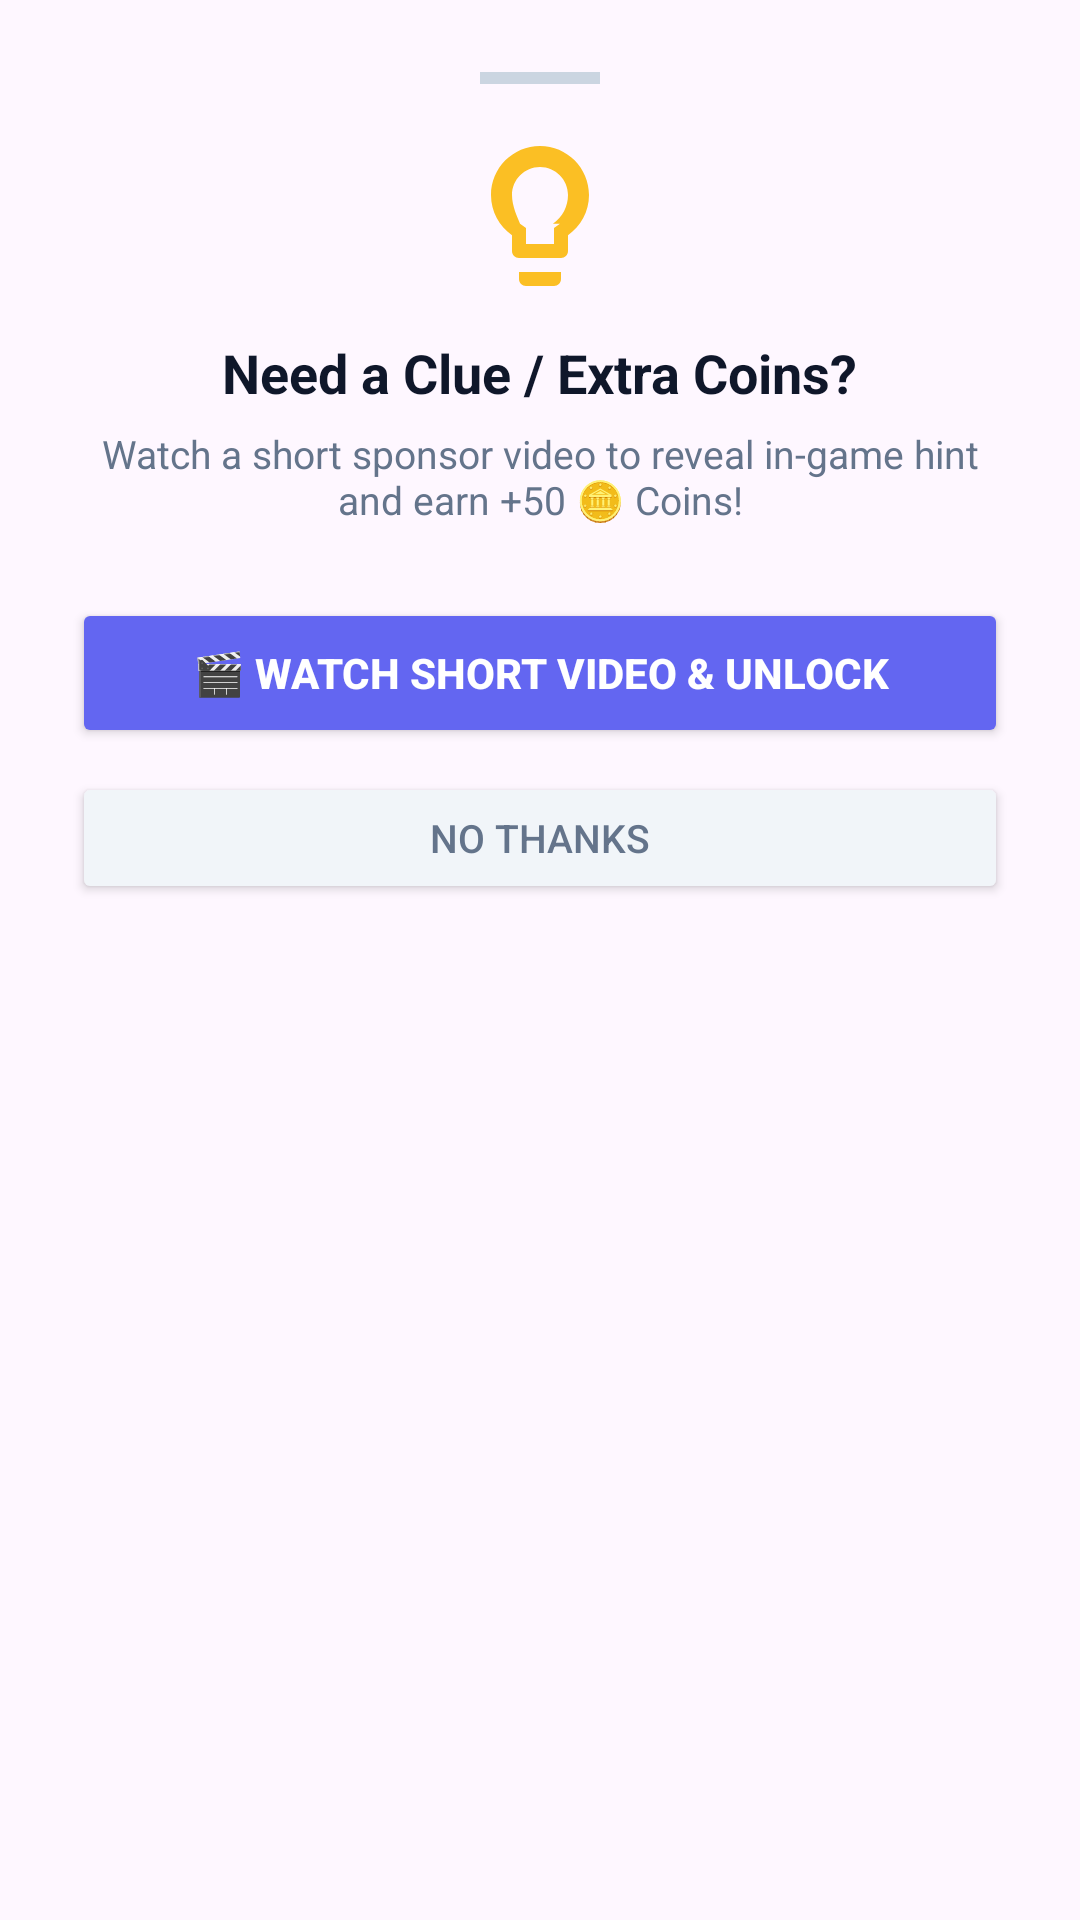

This screen was rendered from an Android layout file. Write that file and the resources it references.
<!-- AndroidManifest.xml: application theme Theme.Androidnative -->
<!-- res/layout/dialog_hint_reward.xml -->
<?xml version="1.0" encoding="utf-8"?>
<androidx.constraintlayout.widget.ConstraintLayout xmlns:android="http://schemas.android.com/apk/res/android"
    xmlns:app="http://schemas.android.com/apk/res-auto"
    android:layout_width="match_parent"
    android:layout_height="wrap_content"
    android:background="@drawable/bg_bottom_sheet"
    android:padding="24dp">

    <View
        android:id="@+id/dragHandleReward"
        android:layout_width="40dp"
        android:layout_height="4dp"
        android:background="#CBD5E1"
        app:layout_constraintEnd_toEndOf="parent"
        app:layout_constraintStart_toStartOf="parent"
        app:layout_constraintTop_toTopOf="parent" />

    <ImageView
        android:id="@+id/ivRewardIcon"
        android:layout_width="56dp"
        android:layout_height="56dp"
        android:layout_marginTop="16dp"
        android:src="@drawable/ic_hint"
        app:layout_constraintEnd_toEndOf="parent"
        app:layout_constraintStart_toStartOf="parent"
        app:layout_constraintTop_toBottomOf="@id/dragHandleReward" />

    <TextView
        android:id="@+id/tvRewardTitle"
        android:layout_width="wrap_content"
        android:layout_height="wrap_content"
        android:layout_marginTop="12dp"
        android:text="Need a Clue / Extra Coins?"
        android:textColor="#0F172A"
        android:textSize="18sp"
        android:textStyle="bold"
        app:layout_constraintEnd_toEndOf="parent"
        app:layout_constraintStart_toStartOf="parent"
        app:layout_constraintTop_toBottomOf="@id/ivRewardIcon" />

    <TextView
        android:id="@+id/tvRewardDescription"
        android:layout_width="wrap_content"
        android:layout_height="wrap_content"
        android:layout_marginTop="6dp"
        android:gravity="center"
        android:text="Watch a short sponsor video to reveal in-game hint and earn +50 🪙 Coins!"
        android:textColor="#64748B"
        android:textSize="13sp"
        app:layout_constraintEnd_toEndOf="parent"
        app:layout_constraintStart_toStartOf="parent"
        app:layout_constraintTop_toBottomOf="@id/tvRewardTitle" />

    
    <LinearLayout
        android:layout_width="match_parent"
        android:layout_height="wrap_content"
        android:layout_marginTop="24dp"
        android:orientation="vertical"
        app:layout_constraintTop_toBottomOf="@id/tvRewardDescription">

        <Button
            android:id="@+id/btnWatchAd"
            android:layout_width="match_parent"
            android:layout_height="50dp"
            android:backgroundTint="#6366F1"
            android:text="🎬 Watch Short Video &amp; Unlock"
            android:textColor="#FFFFFF"
            android:textSize="14sp"
            android:textStyle="bold" />

        <Button
            android:id="@+id/btnCancelReward"
            android:layout_width="match_parent"
            android:layout_height="44dp"
            android:layout_marginTop="8dp"
            android:backgroundTint="#F1F5F9"
            android:text="No thanks"
            android:textColor="#64748B"
            android:textSize="13sp" />
    </LinearLayout>

</androidx.constraintlayout.widget.ConstraintLayout>
<!-- resources referenced by this layout -->
<resources>
  <!-- drawable ic_hint (drawable) -->
  <vector xmlns:android="http://schemas.android.com/apk/res/android"
      android:width="24dp"
      android:height="24dp"
      android:viewportWidth="24"
      android:viewportHeight="24">
    <path
        android:fillColor="#FBBF24"
        android:pathData="M9,21c0,0.55 0.45,1 1,1h4c0.55,0 1,-0.45 1,-1v-1H9v1zm3,-19C8.14,2 5,5.14 5,9c0,2.38 1.19,4.47 3,5.74V17c0,0.55 0.45,1 1,1h6c0.55,0 1,-0.45 1,-1v-2.26c1.81,-1.27 3,-3.36 3,-5.74 0,-3.86 -3.14,-7 -7,-7zm2.85,11.1l-0.85,0.6V16h-4v-2.3l-0.85,-0.6C8.78,12.16 8,10.63 8,9c0,-2.21 1.79,-4 4,-4s4,1.79 4,4c0,1.63 -0.78,3.16 -2.15,4.1z"/>
  </vector>
  <style name="Theme.Androidnative" parent="Base.Theme.Androidnative" />
  <style name="Base.Theme.Androidnative" parent="Theme.Material3.DayNight.NoActionBar">
          
          
      </style>
</resources>
